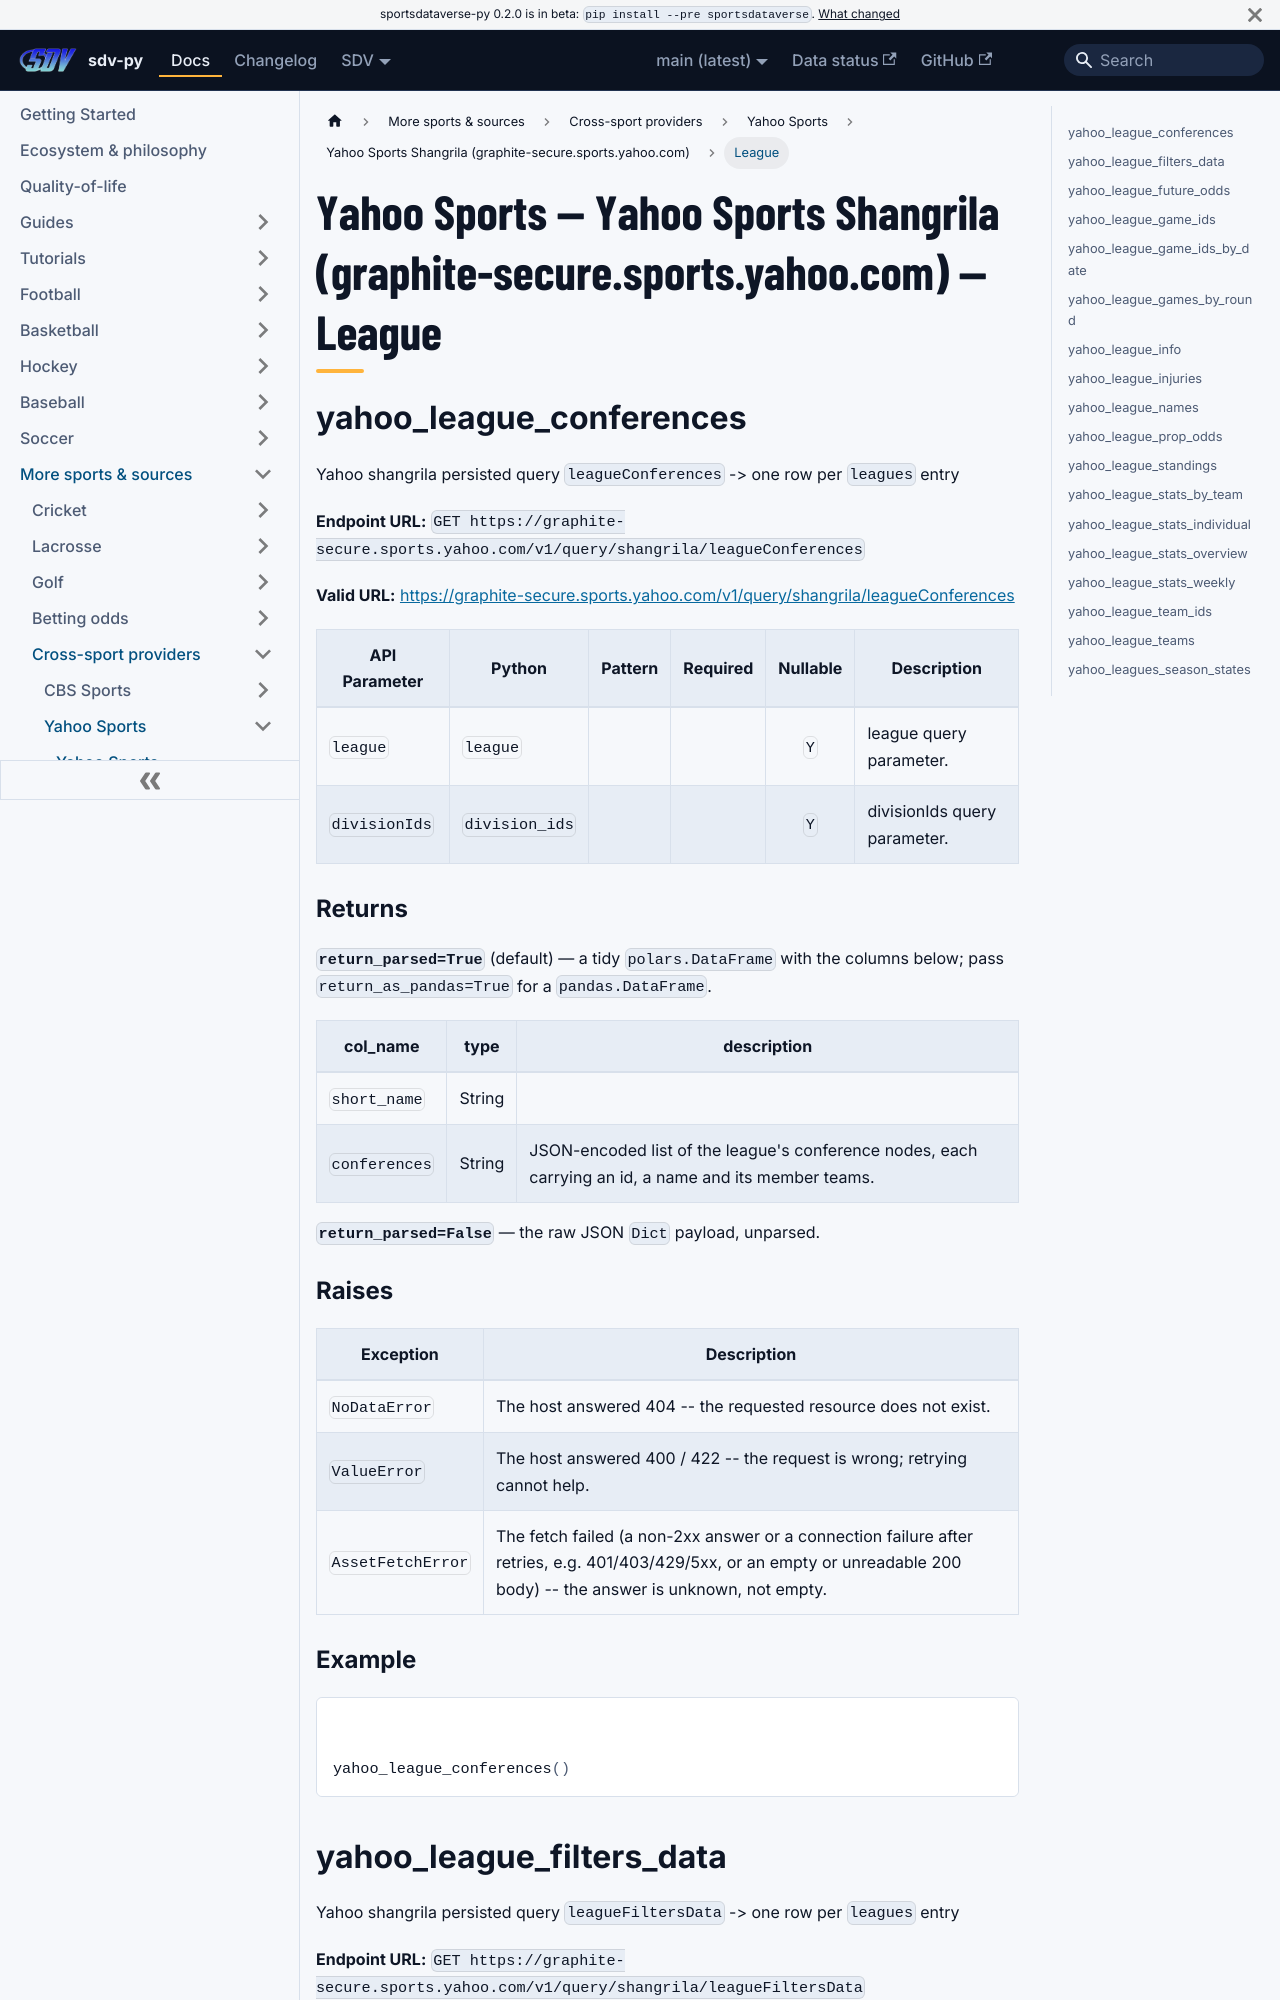

repository: sportsdataverse/sportsdataverse-py · page: docs/yahoo/reference/yahoo_shangrila/league/index.html · generator: docusaurus

---
title: "Yahoo Sports — Yahoo Sports Shangrila (graphite-secure.sports.yahoo.com) — League"
sidebar_label: "League"
sidebar_position: 2
description: "Yahoo Sports — Yahoo Sports Shangrila (graphite-secure.sports.yahoo.com) — League — function reference in sdv-py, the SportsDataverse Python package."
toc_max_heading_level: 2
---
# Yahoo Sports — Yahoo Sports Shangrila (graphite-secure.sports.yahoo.com) — League

## yahoo_league_conferences

Yahoo shangrila persisted query `leagueConferences` -> one row per `leagues` entry

**Endpoint URL:** `GET https://graphite-secure.sports.yahoo.com/v1/query/shangrila/leagueConferences`

**Valid URL:** [https://graphite-secure.sports.yahoo.com/v1/query/shangrila/leagueConferences](https://graphite-secure.sports.yahoo.com/v1/query/shangrila/leagueConferences)

| API Parameter | Python | Pattern | Required | Nullable | Description |
|---|---|:---:|:---:|:---:|---|
| `league` | `league` |  |  | `Y` | league query parameter. |
| `divisionIds` | `division_ids` |  |  | `Y` | divisionIds query parameter. |

### Returns {#yahoo_league_conferences-returns}

**`return_parsed=True`** (default) — a tidy `polars.DataFrame` with the columns below; pass `return_as_pandas=True` for a `pandas.DataFrame`.

| col_name | type | description |
|---|---|---|
| `short_name` | String |  |
| `conferences` | String | JSON-encoded list of the league's conference nodes, each carrying an id, a name and its member teams. |

**`return_parsed=False`** — the raw JSON `Dict` payload, unparsed.

### Raises {#yahoo_league_conferences-raises}

| Exception | Description |
|---|---|
| `NoDataError` | The host answered 404 -- the requested resource does not exist. |
| `ValueError` | The host answered 400 / 422 -- the request is wrong; retrying cannot help. |
| `AssetFetchError` | The fetch failed (a non-2xx answer or a connection failure after retries, e.g. 401/403/429/5xx, or an empty or unreadable 200 body) -- the answer is unknown, not empty. |

### Example {#yahoo_league_conferences-example}

```python
yahoo_league_conferences()
```
